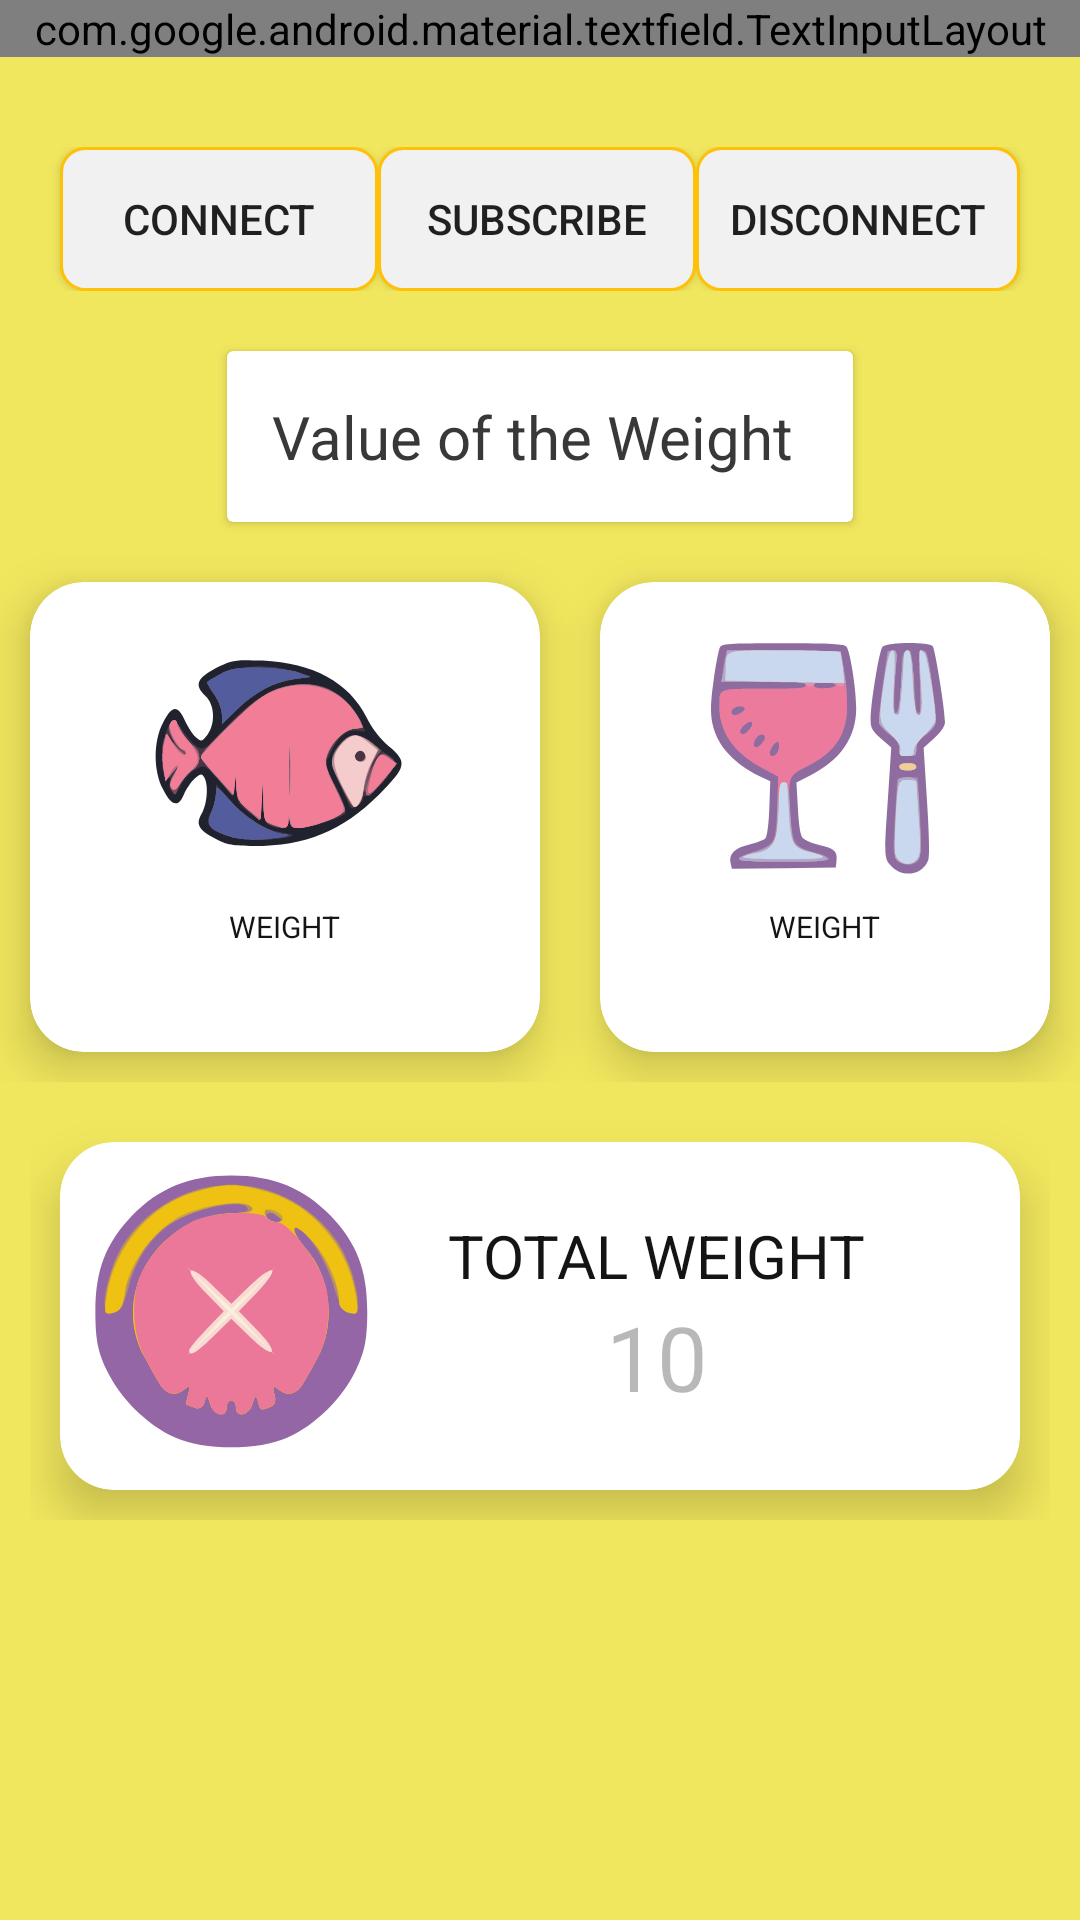

Layout XML and referenced resources for this Android screen:
<!-- AndroidManifest.xml: application theme AppTheme -->
<!-- res/layout/home.xml -->
<?xml version="1.0" encoding="utf-8"?>
<ScrollView xmlns:android="http://schemas.android.com/apk/res/android"
    xmlns:app="http://schemas.android.com/apk/res-auto"
    xmlns:card_view="http://schemas.android.com/tools"
    android:layout_width="match_parent"
    android:layout_height="match_parent"
    android:background="#F1E75E"
    android:orientation="vertical"
    android:weightSum="3">

    <RelativeLayout
        android:id="@+id/relativelayout"
        android:layout_width="match_parent"
        android:layout_height="match_parent"
        android:layout_weight="1"
        android:orientation="horizontal">


        <android.support.design.widget.TextInputLayout
            android:id="@+id/textlayout_url"
            style="@style/Widget.MaterialComponents.TextInputLayout.OutlinedBox"
            android:layout_width="match_parent"
            android:layout_height="wrap_content"
            android:layout_marginBottom="20dp"
            app:boxStrokeColor="#484747"
            app:errorEnabled="true">

            <android.support.design.widget.TextInputEditText
                android:id="@+id/edittext_url"
                android:layout_width="match_parent"
                android:layout_height="wrap_content"
                android:drawableLeft="@drawable/red"
                android:drawablePadding="10dp"
                android:hint="@string/URL"
                android:paddingLeft="10dp"
                android:singleLine="true"
                android:textColor="@color/colorPrimaryDark"
                android:textColorHint="#716D6D"

                />
        </android.support.design.widget.TextInputLayout>

        <LinearLayout
            android:id="@+id/buttons"
            android:layout_width="match_parent"
            android:layout_height="wrap_content"
            android:layout_below="@+id/textlayout_url"
            android:orientation="horizontal"
            android:padding="10dp"
            android:weightSum="3">

            <Button
                android:id="@+id/button_connect"
                android:layout_width="wrap_content"
                android:layout_height="wrap_content"
                android:layout_below="@+id/textlayout_url"
                android:layout_marginLeft="10dp"
                android:layout_weight="1"
                android:background="@drawable/roundbuttonwhite"
                android:text="Connect" />

            <Button
                android:id="@+id/button_subscribe"
                android:layout_width="wrap_content"
                android:layout_height="wrap_content"
                android:layout_below="@+id/textlayout_url"
                android:layout_weight="1"
                android:background="@drawable/roundbuttonwhite"
                android:text="Subscribe" />

            <Button
                android:id="@+id/button_disconnect"
                android:layout_width="wrap_content"
                android:layout_height="wrap_content"
                android:layout_marginRight="10dp"
                android:layout_weight="1"
                android:background="@drawable/roundbuttonwhite"
                android:text="Disconnect" />

            <ProgressBar
                android:id="@+id/disconnect_progress"
                android:layout_width="wrap_content"
                android:layout_height="wrap_content"
                android:theme="@style/RedAccent"
                android:visibility="gone" />


        </LinearLayout>


        <android.support.v7.widget.CardView
            android:id="@+id/title"
            android:layout_width="wrap_content"
            android:layout_height="wrap_content"

            android:layout_below="@+id/buttons"
            android:layout_centerHorizontal="true"

            android:layout_margin="10dp">

            <LinearLayout
                android:layout_width="match_parent"
                android:layout_height="wrap_content"
                android:padding="15dp">

                <TextView
                    android:layout_width="wrap_content"
                    android:layout_height="wrap_content"
                    android:layout_gravity="center"
                    android:text="Value of the Weight "
                    android:textColor="#393737"
                    android:textSize="20sp" />


            </LinearLayout>
        </android.support.v7.widget.CardView>

        <GridLayout
            android:id="@+id/grid1"
            android:layout_width="match_parent"
            android:layout_height="wrap_content"
            android:layout_below="@+id/title"
            android:alignmentMode="alignMargins"
            android:columnCount="2"
            android:columnOrderPreserved="false"
            android:rowCount="1">

            <android.support.v7.widget.CardView
                android:layout_width="wrap_content"
                android:layout_height="wrap_content"
                android:layout_rowWeight="1"
                android:layout_columnWeight="1"
                android:layout_margin="10dp"
                app:cardCornerRadius="18dp"
                app:cardElevation="10dp">

                <LinearLayout
                    android:layout_width="wrap_content"
                    android:layout_height="wrap_content"
                    android:layout_gravity="center_horizontal"
                    android:layout_margin="4dp"
                    android:orientation="vertical"
                    android:padding="4dp"
                    android:weightSum="3">

                    <ImageView
                        android:layout_width="100dp"
                        android:layout_height="100dp"
                        android:layout_weight="1"
                        android:src="@drawable/ic_fish" />

                    <TextView
                        android:layout_width="wrap_content"
                        android:layout_height="wrap_content"
                        android:layout_gravity="center_horizontal"
                        android:layout_weight="1"
                        android:text="WEIGHT"
                        android:textColor="#141414"
                        android:textSize="10sp" />

                    <TextView
                        android:id="@+id/text_fishweight"
                        android:layout_width="wrap_content"
                        android:layout_height="wrap_content"
                        android:layout_gravity="center_horizontal"
                        android:layout_weight="1"
                        android:textColor="#4D141414"
                        android:textSize="20sp" />


                </LinearLayout>


            </android.support.v7.widget.CardView>

            <android.support.v7.widget.CardView
                android:layout_width="wrap_content"
                android:layout_height="wrap_content"
                android:layout_rowWeight="1"
                android:layout_columnWeight="1"
                android:layout_margin="10dp"
                app:cardCornerRadius="18dp"
                app:cardElevation="10dp">

                <LinearLayout
                    android:layout_width="wrap_content"
                    android:layout_height="wrap_content"
                    android:layout_gravity="center_horizontal"
                    android:layout_margin="4dp"
                    android:orientation="vertical"
                    android:padding="4dp"
                    android:weightSum="3">

                    <ImageView
                        android:layout_width="80dp"
                        android:layout_height="100dp"
                        android:layout_weight="1"
                        android:src="@drawable/ic_food" />

                    <TextView
                        android:layout_width="wrap_content"
                        android:layout_height="wrap_content"
                        android:layout_gravity="center_horizontal"

                        android:layout_weight="1"
                        android:text="WEIGHT"
                        android:textColor="#141414"
                        android:textSize="10sp" />

                    <TextView
                        android:id="@+id/text_foodweight"
                        android:layout_width="wrap_content"
                        android:layout_height="wrap_content"
                        android:layout_gravity="center_horizontal"
                        android:layout_weight="1"
                        android:textColor="#4D141414"
                        android:textSize="20sp" />


                </LinearLayout>


            </android.support.v7.widget.CardView>

        </GridLayout>

        <GridLayout
            android:layout_width="match_parent"
            android:layout_height="wrap_content"
            android:layout_below="@+id/grid1"
            android:layout_margin="10dp"
            android:alignmentMode="alignMargins"
            android:columnCount="1"
            android:columnOrderPreserved="false"
            android:rowCount="1">

            <android.support.v7.widget.CardView
                android:layout_width="wrap_content"
                android:layout_height="wrap_content"
                android:layout_row="0"
                android:layout_rowWeight="1"
                android:layout_column="0"
                android:layout_columnWeight="1"
                android:layout_margin="10dp"
                app:cardCornerRadius="18dp"
                app:cardElevation="10dp">

                <LinearLayout
                    android:layout_width="match_parent"
                    android:layout_height="wrap_content"
                    android:layout_margin="4dp"
                    android:orientation="horizontal"
                    android:padding="4dp"
                    android:weightSum="3">

                    <ImageView
                        android:layout_width="80dp"
                        android:layout_height="100dp"
                        android:layout_weight="1"
                        android:src="@drawable/ic_remaining" />


                    <LinearLayout
                        android:layout_width="wrap_content"
                        android:layout_height="wrap_content"
                        android:layout_gravity="center"
                        android:layout_marginLeft="20dp"
                        android:orientation="vertical">

                        <TextView
                            android:layout_width="wrap_content"
                            android:layout_height="wrap_content"
                            android:layout_gravity="center_horizontal"

                            android:text="TOTAL WEIGHT"
                            android:textColor="#141414"
                            android:textSize="20sp" />

                        <TextView
                            android:id="@+id/text_remainingweight"
                            android:layout_width="wrap_content"
                            android:layout_height="match_parent"
                            android:layout_gravity="center_horizontal"
                            android:layout_weight="1"
                            android:text="10"
                            android:textColor="#4D141414"
                            android:textSize="30sp" />
                    </LinearLayout>

                </LinearLayout>


            </android.support.v7.widget.CardView>


        </GridLayout>


    </RelativeLayout>
</ScrollView>
<!-- resources referenced by this layout -->
<resources>
  <color name="colorPrimaryDark">#FFC107</color>
  <!-- drawable ic_fish: vector/xml drawable (drawable, 14697 chars, omitted) -->
  <!-- drawable ic_food: vector/xml drawable (drawable, 9822 chars, omitted) -->
  <!-- drawable ic_remaining: vector/xml drawable (drawable, 4013 chars, omitted) -->
  <!-- drawable red (drawable) -->
  <vector xmlns:android="http://schemas.android.com/apk/res/android"
      android:height="24dp"
      android:width="24dp"
      android:viewportWidth="24"
      android:viewportHeight="24">
      <path android:fillColor="#CE2929" android:pathData="M12,2A10,10 0 0,0 2,12A10,10 0 0,0 12,22A10,10 0 0,0 22,12A10,10 0 0,0 12,2Z" />
  </vector>
  <!-- drawable roundbuttonwhite (drawable) -->
  <?xml version="1.0" encoding="utf-8"?>
  <selector xmlns:android="http://schemas.android.com/apk/res/android">
  
  
      <item>
      <shape android:shape="rectangle">
          <corners android:radius="1000dp" />
          <solid android:color="#F1F1F1" />
          <stroke
              android:width="1dip"
              android:color="@color/colorPrimaryDark" />
          <padding
              android:bottom="2dp"
              android:left="2dp"
              android:right="2dp"
              android:top="2dp" />
          <corners android:bottomRightRadius="8dp"
              android:bottomLeftRadius="8dp"
              android:topRightRadius="8dp"
              android:topLeftRadius="8dp"/>
      </shape>
  </item>
  
  </selector>
  <string name="URL">Type your URL here</string>
  <style name="AppTheme" parent="Theme.AppCompat.Light.NoActionBar">
          
          <item name="colorPrimary">@color/colorPrimary</item>
          <item name="colorPrimaryDark">@color/colorPrimaryDark</item>
          <item name="colorAccent">@color/colorAccent</item>
      </style>
  <color name="colorPrimary">#FAC83F</color>
  <color name="colorAccent">#3F51B5</color>
</resources>
